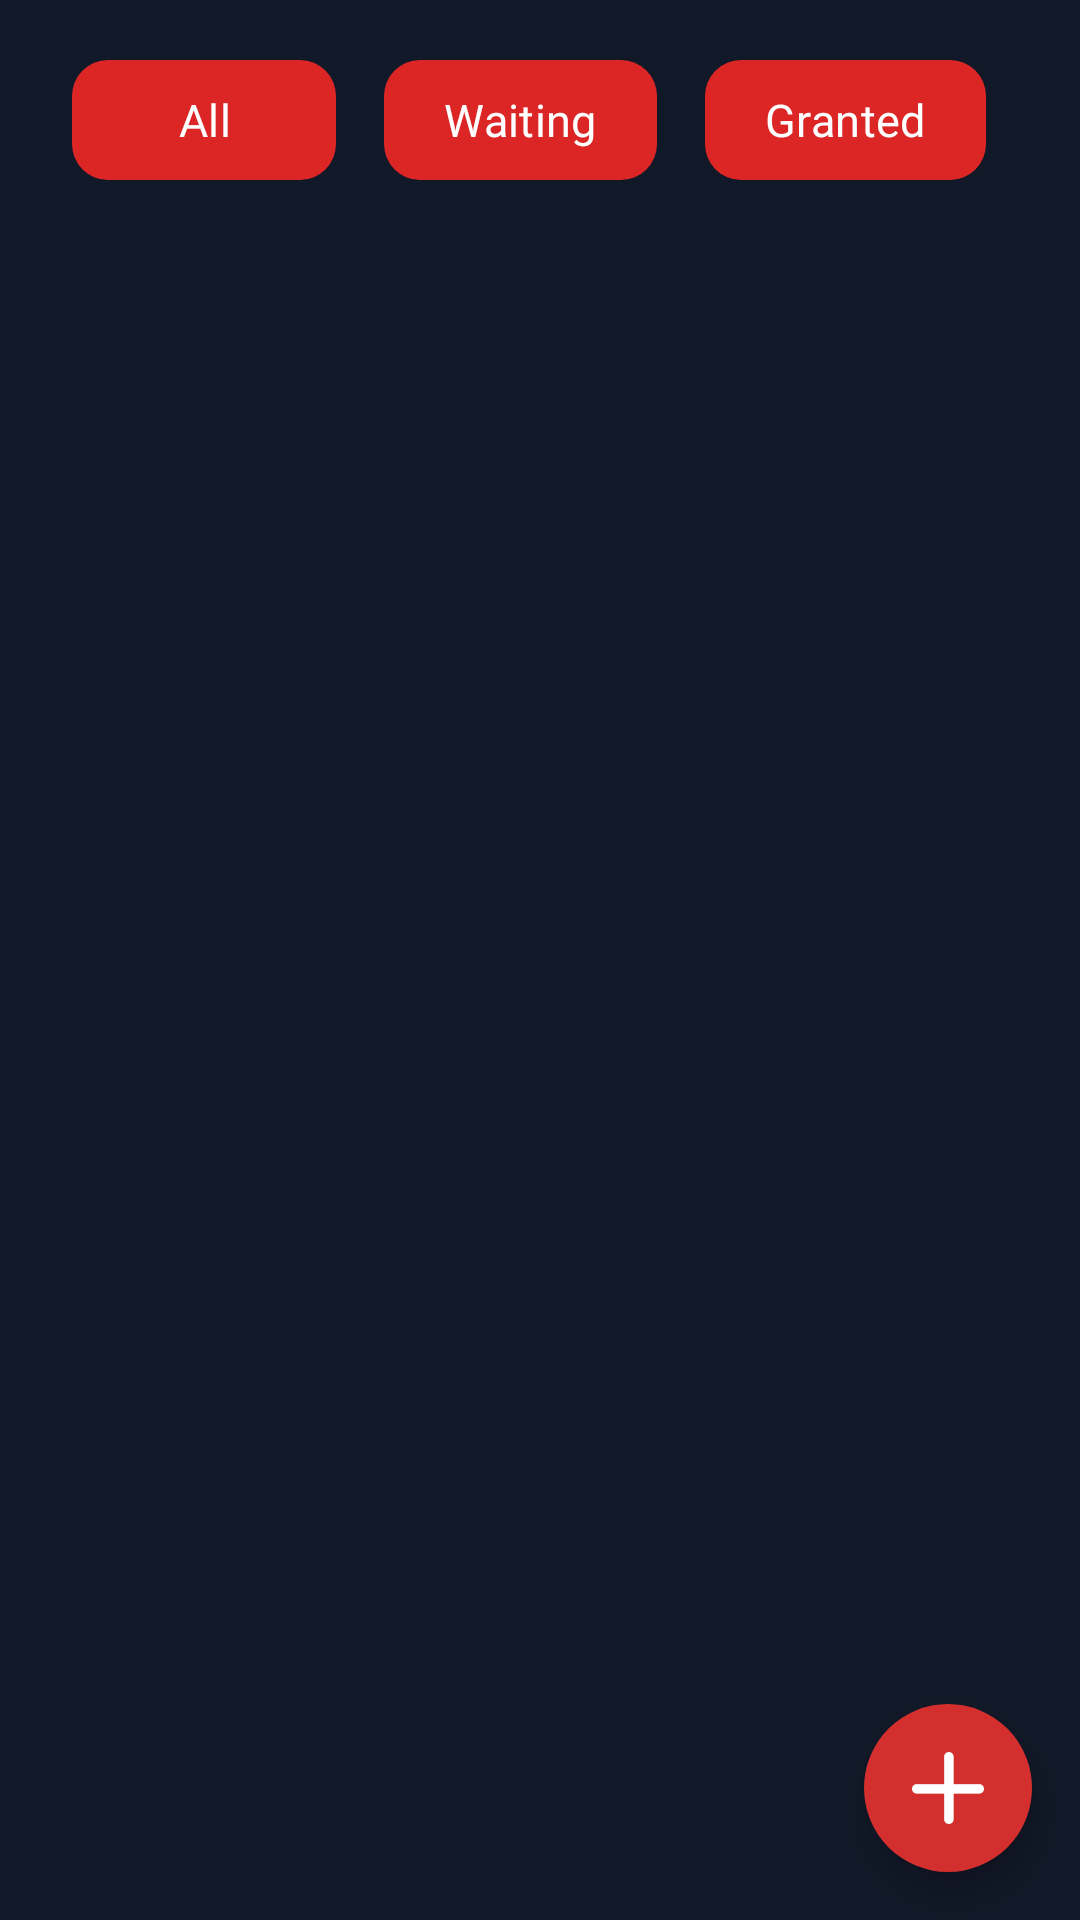

Produce the Android XML layout that renders to this screen, including the resource entries it uses.
<!-- AndroidManifest.xml: application theme Theme.EsportsApp -->
<!-- res/layout/fragment_proposal.xml -->
<androidx.constraintlayout.widget.ConstraintLayout
    xmlns:android="http://schemas.android.com/apk/res/android"
    xmlns:app="http://schemas.android.com/apk/res-auto"
    xmlns:tools="http://schemas.android.com/tools"
    android:layout_width="match_parent"
    android:layout_height="match_parent"
    android:background="@color/primary_bg"
    tools:context=".MainActivity">

    
    <HorizontalScrollView
        android:id="@+id/scrollable_filters"
        android:layout_width="0dp"
        android:layout_height="wrap_content"
        android:layout_marginHorizontal="16dp"
        android:layout_marginTop="16dp"
        android:fillViewport="true"
        android:scrollbars="none"
        app:layout_constraintEnd_toEndOf="parent"
        app:layout_constraintStart_toStartOf="parent"
        app:layout_constraintTop_toTopOf="parent">

        <LinearLayout
            android:id="@+id/filters"
            android:layout_width="wrap_content"
            android:layout_height="wrap_content"
            android:gravity="center"
            android:orientation="horizontal">

            <com.google.android.material.button.MaterialButton
                android:id="@+id/all_button"
                style="@style/Widget.Material3.Button"
                android:layout_width="wrap_content"
                android:layout_height="wrap_content"
                android:layout_marginStart="8dp"
                android:layout_marginEnd="8dp"
                android:layout_weight="1"
                android:checkable="true"
                android:fontFamily="@font/montserrat_semibold"
                android:paddingStart="20dp"
                android:paddingEnd="20dp"
                android:text="All"
                android:textAlignment="center"
                android:textColor="@color/white"
                android:textColorLink="@color/primary_bg"
                android:textSize="15dp"
                app:backgroundTint="@color/toggle_button_selector"
                app:cornerRadius="12dp"
                app:layout_constraintEnd_toEndOf="parent"
                app:layout_constraintStart_toStartOf="parent"
                app:layout_constraintTop_toTopOf="parent" />

            <com.google.android.material.button.MaterialButton
                android:id="@+id/waiting_button"
                style="@style/Widget.Material3.Button"
                android:layout_width="wrap_content"
                android:layout_height="wrap_content"
                android:layout_marginStart="8dp"
                android:layout_marginEnd="8dp"
                android:layout_weight="1"
                android:checkable="true"
                android:fontFamily="@font/montserrat_semibold"
                android:paddingStart="20dp"
                android:paddingEnd="20dp"
                android:text="Waiting"
                android:textAlignment="center"
                android:textColor="@color/white"
                android:textColorLink="@color/primary_bg"
                android:textSize="15dp"
                app:backgroundTint="@color/toggle_button_selector"
                app:cornerRadius="12dp"
                app:layout_constraintEnd_toEndOf="parent"
                app:layout_constraintStart_toStartOf="parent"
                app:layout_constraintTop_toTopOf="parent" />

            <com.google.android.material.button.MaterialButton
                android:id="@+id/granted_button"
                style="@style/Widget.Material3.Button"
                android:layout_width="wrap_content"
                android:layout_height="wrap_content"
                android:layout_marginStart="8dp"
                android:layout_marginEnd="8dp"
                android:layout_weight="1"
                android:checkable="true"
                android:fontFamily="@font/montserrat_semibold"
                android:paddingStart="20dp"
                android:paddingEnd="20dp"
                android:text="Granted"
                android:textAlignment="center"
                android:textColor="@color/white"
                android:textColorLink="@color/primary_bg"
                android:textSize="15dp"
                app:backgroundTint="@color/toggle_button_selector"
                app:cornerRadius="12dp"
                app:layout_constraintEnd_toEndOf="parent"
                app:layout_constraintStart_toStartOf="parent"
                app:layout_constraintTop_toTopOf="parent" />

            <com.google.android.material.button.MaterialButton
                android:id="@+id/declined_button"
                style="@style/Widget.Material3.Button"
                android:layout_width="wrap_content"
                android:layout_height="wrap_content"
                android:layout_marginStart="8dp"
                android:layout_marginEnd="8dp"
                android:layout_weight="1"
                android:checkable="true"
                android:fontFamily="@font/montserrat_semibold"
                android:paddingStart="20dp"
                android:paddingEnd="20dp"
                android:text="Declined"
                android:textAlignment="center"
                android:textColor="@color/white"
                android:textColorLink="@color/primary_bg"
                android:textSize="15dp"
                app:backgroundTint="@color/toggle_button_selector"
                app:cornerRadius="12dp"
                app:layout_constraintEnd_toEndOf="parent"
                app:layout_constraintStart_toStartOf="parent"
                app:layout_constraintTop_toTopOf="parent" />

        </LinearLayout>
    </HorizontalScrollView>

    

    

    <ScrollView
        android:layout_width="0dp"
        android:layout_height="0dp"
        android:layout_marginTop="16dp"
        app:layout_constraintBottom_toBottomOf="parent"
        app:layout_constraintEnd_toEndOf="parent"
        app:layout_constraintHorizontal_bias="0.0"
        app:layout_constraintStart_toStartOf="parent"
        app:layout_constraintTop_toBottomOf="@id/scrollable_filters"
        app:layout_constraintVertical_bias="1.0">

        <androidx.recyclerview.widget.RecyclerView
            android:id="@+id/prop_card"
            android:layout_width="match_parent"
            android:layout_height="wrap_content" />
    </ScrollView>

    <com.google.android.material.floatingactionbutton.FloatingActionButton
        android:id="@+id/fab_add"
        android:layout_width="wrap_content"
        android:layout_height="wrap_content"
        android:layout_margin="16dp"
        android:backgroundTint="#D32F2F"
        android:src="@drawable/ic_add"
        app:layout_constraintBottom_toBottomOf="parent"
        app:layout_constraintEnd_toEndOf="parent"
        app:shapeAppearanceOverlay="@style/CustomFABStyle" />
</androidx.constraintlayout.widget.ConstraintLayout>
<!-- resources referenced by this layout -->
<resources>
  <color name="primary_bg">#111827</color>
  <color name="white">#FFFFFFFF</color>
  <style name="CustomFABStyle" parent="Widget.MaterialComponents.FloatingActionButton">
          <item name="cornerFamily">rounded</item>
          <item name="cornerSize">40dp</item>
      </style>
  <color name="md_theme_primary">#A0000E</color>
  <color name="md_theme_onPrimary">#FFFFFF</color>
  <color name="md_theme_primaryContainer">#DC2626</color>
  <color name="md_theme_onPrimaryContainer">#FFFFFF</color>
  <color name="md_theme_secondary">#242E3E</color>
  <color name="md_theme_onSecondary">#FFFFFF</color>
  <color name="md_theme_secondaryContainer">#465061</color>
  <color name="md_theme_onSecondaryContainer">#E8EFFF</color>
  <color name="md_theme_tertiary">#7B0009</color>
  <color name="md_theme_onTertiary">#FFFFFF</color>
  <color name="md_theme_tertiaryContainer">#AE2B28</color>
  <color name="md_theme_onTertiaryContainer">#FFFFFF</color>
  <color name="md_theme_error">#A40217</color>
  <color name="md_theme_onError">#FFFFFF</color>
  <color name="md_theme_errorContainer">#DA3437</color>
  <color name="md_theme_onErrorContainer">#FFFFFF</color>
  <color name="md_theme_background">#FFF8F7</color>
  <color name="md_theme_onBackground">#281715</color>
  <color name="md_theme_surface">#FCF8FA</color>
  <color name="md_theme_onSurface">#1B1B1D</color>
  <color name="md_theme_surfaceVariant">#E0E3E3</color>
  <color name="md_theme_onSurfaceVariant">#444748</color>
  <color name="md_theme_outline">#747878</color>
  <color name="md_theme_outlineVariant">#C4C7C8</color>
  <color name="md_theme_inverseSurface">#303031</color>
  <color name="md_theme_inverseOnSurface">#F3F0F1</color>
  <color name="md_theme_inversePrimary">#FFB4AB</color>
  <color name="md_theme_primaryFixed">#FFDAD6</color>
  <color name="md_theme_onPrimaryFixed">#410002</color>
  <color name="md_theme_primaryFixedDim">#FFB4AB</color>
  <color name="md_theme_onPrimaryFixedVariant">#93000B</color>
  <color name="md_theme_secondaryFixed">#D9E3F7</color>
  <color name="md_theme_onSecondaryFixed">#121C2A</color>
  <color name="md_theme_secondaryFixedDim">#BDC7DB</color>
  <color name="md_theme_onSecondaryFixedVariant">#3D4757</color>
  <color name="md_theme_tertiaryFixed">#FFDAD6</color>
  <color name="md_theme_onTertiaryFixed">#410002</color>
  <color name="md_theme_tertiaryFixedDim">#FFB4AC</color>
  <color name="md_theme_onTertiaryFixedVariant">#8E1214</color>
  <color name="md_theme_surfaceDim">#DCD9DB</color>
  <color name="md_theme_surfaceBright">#FCF8FA</color>
  <color name="md_theme_surfaceContainerLowest">#FFFFFF</color>
  <color name="md_theme_surfaceContainerLow">#F6F3F4</color>
  <color name="md_theme_surfaceContainer">#F0EDEE</color>
  <color name="md_theme_surfaceContainerHigh">#EAE7E9</color>
  <color name="md_theme_surfaceContainerHighest">#E5E2E3</color>
</resources>
